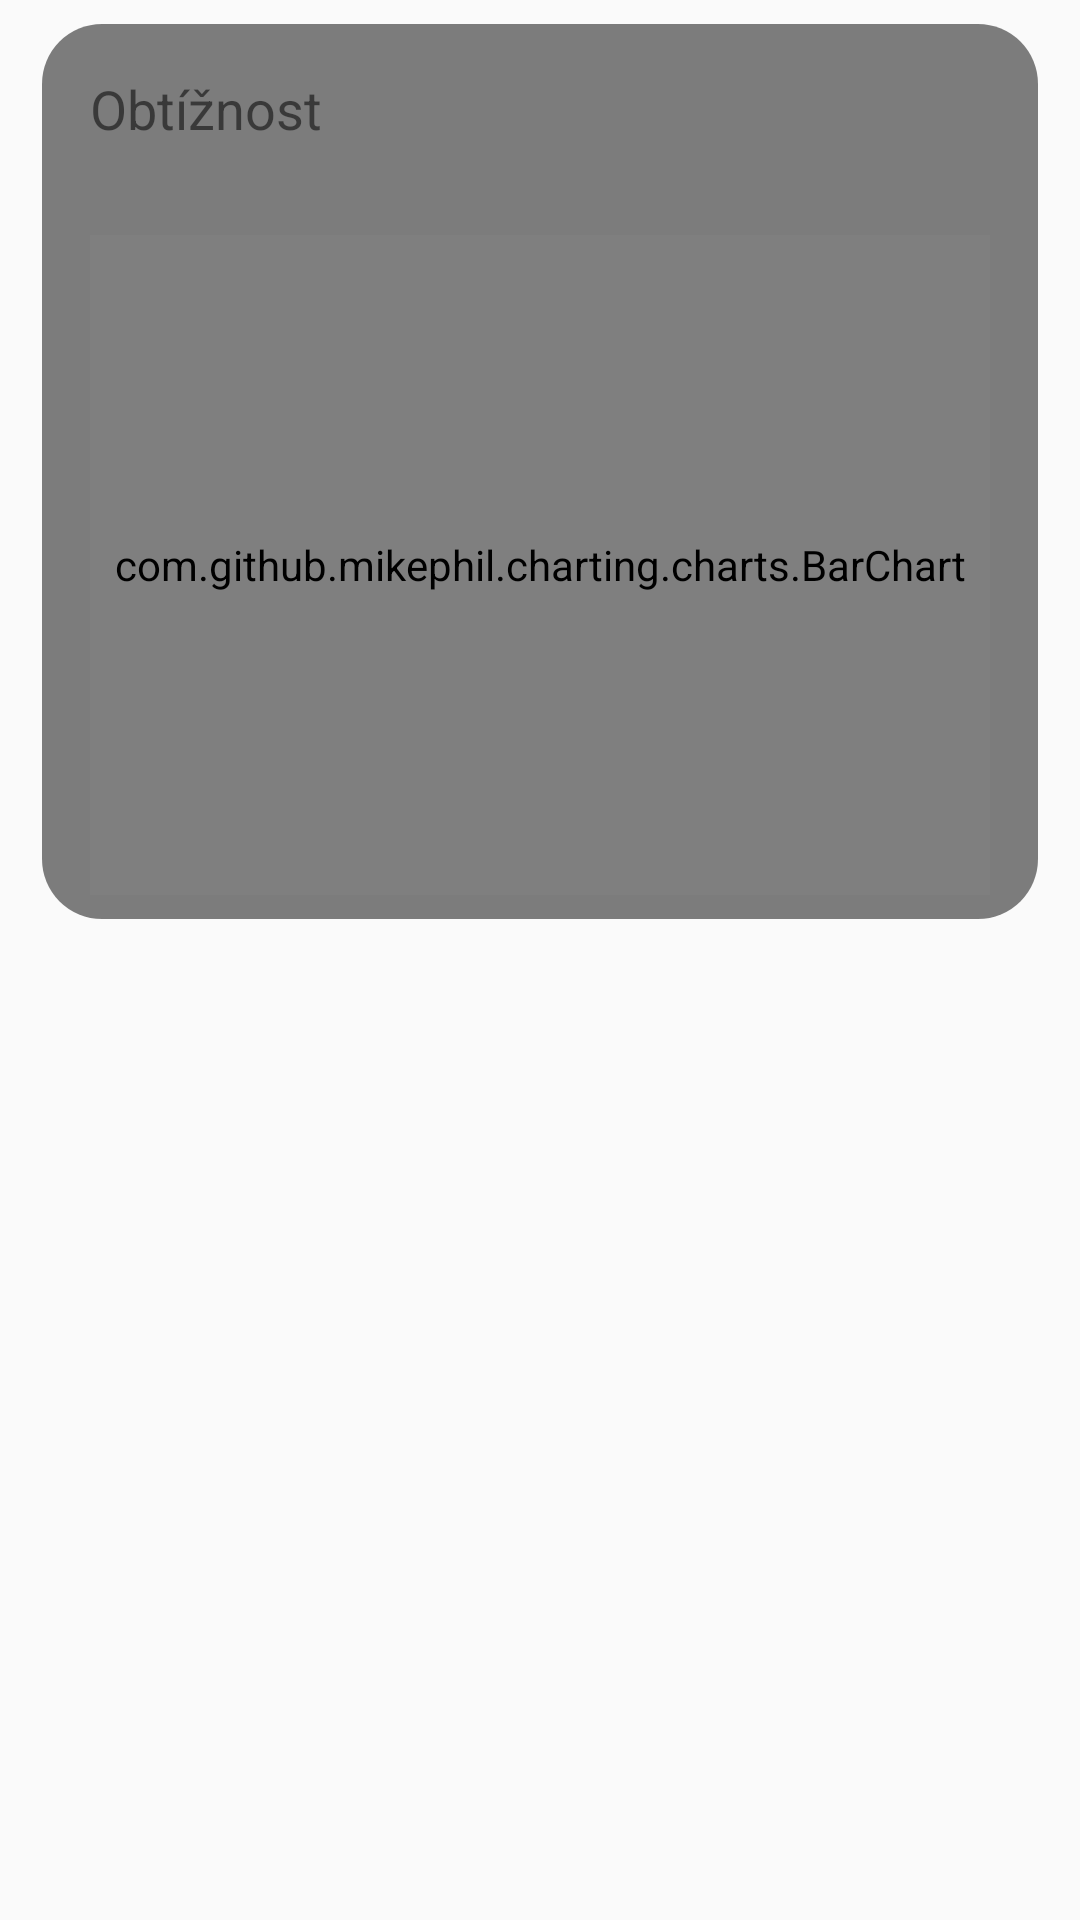

The Android layout XML behind this screen, and the referenced resources:
<!-- AndroidManifest.xml: application theme Theme.DenikV1 -->
<!-- res/layout/celkova.xml -->
<?xml version="1.0" encoding="utf-8"?>
<androidx.core.widget.NestedScrollView xmlns:android="http://schemas.android.com/apk/res/android"
    xmlns:tools="http://schemas.android.com/tools"
    android:layout_width="match_parent"
    android:layout_height="match_parent"
    android:background="@color/pozadí">

    <LinearLayout
        android:layout_width="match_parent"
        android:layout_height="match_parent"
        android:paddingLeft="14dp"
        android:paddingRight="14dp"
        android:paddingTop="8dp"
        android:orientation="vertical">


        <LinearLayout
            android:layout_width="match_parent"
            android:layout_height="wrap_content"
            android:background="@drawable/window_shape"
            android:gravity="center_vertical"
            android:orientation="vertical"
            android:baselineAligned="true"
            tools:ignore="UselessParent">

        <TextView
            android:layout_width="wrap_content"
            android:layout_height="wrap_content"
            android:text="Obtížnost"
            android:textSize="18sp"
            android:padding="16dp"/>

        <com.github.mikephil.charting.charts.BarChart
            android:id="@+id/graph_obtiznost"
            android:layout_width="300dp"
            android:layout_height="220dp"
            android:layout_gravity="center"
            android:layout_margin="14dp" />


    </LinearLayout>
    </LinearLayout>

</androidx.core.widget.NestedScrollView>
<!-- resources referenced by this layout -->
<resources>
  <!-- drawable window_shape (drawable) -->
  <layer-list xmlns:android="http://schemas.android.com/apk/res/android">
      
      <item android:bottom="6dp">
          <shape android:shape="rectangle">
              <corners android:radius="20dp" />
              <solid android:color="@color/border" />
          </shape>
      </item>
      
      <item>
          <shape android:shape="rectangle">
              <corners android:radius="20dp" />
              <solid android:color="@color/polozka" />
          </shape>
      </item>
      
      <item android:bottom="1dp">
          <shape android:shape="rectangle">
              <corners android:radius="20dp" />
              <solid android:color="@color/polozka" />
          </shape>
      </item>
  </layer-list>
  <style name="Theme.DenikV1" parent="Theme.AppCompat.Light">
          
          <item name="colorPrimary">@color/white</item>
          <item name="colorAccent">@color/purple_200</item>
          
      </style>
  <color name="border">#80000000</color>
  <color name="white">#FFFFFFFF</color>
  <color name="purple_200">#FFBB86FC</color>
</resources>
